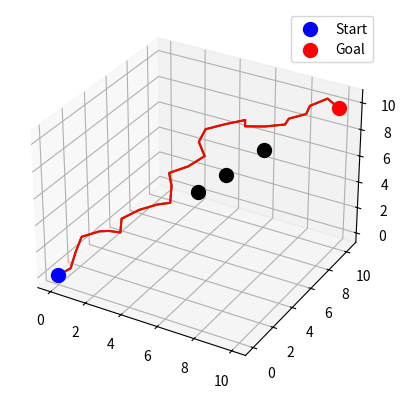

Recreate this plot in Python.
import numpy as np
import matplotlib.pyplot as plt
from mpl_toolkits.mplot3d import Axes3D
import heapq
import random


class Node:
    def __init__(self, x, y, z, parent=None):
        self.x = x
        self.y = y
        self.z = z
        self.parent = parent


def rrt(start, goal, obstacle_list, rand_area, max_iter=1000):
    start_node = Node(start[0], start[1], start[2])
    goal_node = Node(goal[0], goal[1], goal[2])
    node_list = [start_node]

    for _ in range(max_iter):
        rand_node = get_random_node(rand_area)
        nearest_node = get_nearest_node(node_list, rand_node)
        new_node = steer(nearest_node, rand_node)

        if collision_check(new_node, obstacle_list):
            node_list.append(new_node)

            if np.linalg.norm([new_node.x - goal_node.x, new_node.y - goal_node.y, new_node.z - goal_node.z]) < 1.0:
                goal_node.parent = new_node
                node_list.append(goal_node)
                return get_path(goal_node)
    return None


def get_random_node(rand_area):
    return Node(np.random.uniform(rand_area[0], rand_area[1]),
                np.random.uniform(rand_area[0], rand_area[1]),
                np.random.uniform(rand_area[0], rand_area[1]))


def get_nearest_node(node_list, rand_node):
    return min(node_list,
               key=lambda node: np.linalg.norm([node.x - rand_node.x, node.y - rand_node.y, node.z - rand_node.z]))


def steer(from_node, to_node, extend_length=1.0):
    direction = np.array([to_node.x - from_node.x, to_node.y - from_node.y, to_node.z - from_node.z])
    length = np.linalg.norm(direction)
    direction = direction / length
    return Node(from_node.x + direction[0] * extend_length,
                from_node.y + direction[1] * extend_length,
                from_node.z + direction[2] * extend_length,
                from_node)


def collision_check(node, obstacle_list):
    for (ox, oy, oz, size) in obstacle_list:
        if np.linalg.norm([node.x - ox, node.y - oy, node.z - oz]) <= size:
            return False
    return True


def get_path(goal_node):
    path = []
    node = goal_node
    while node is not None:
        path.append([node.x, node.y, node.z])
        node = node.parent
    return path[::-1]


def genetic_algorithm(path, obstacle_list, max_iter=100):
    population_size = 20
    mutation_rate = 0.1
    population = [path for _ in range(population_size)]

    for _ in range(max_iter):
        population = sorted(population, key=lambda p: path_cost(p))
        new_population = population[:population_size // 2]

        while len(new_population) < population_size:
            parent1, parent2 = random.sample(population[:population_size // 2], 2)
            child = crossover(parent1, parent2)
            if random.random() < mutation_rate:
                child = mutate(child, obstacle_list, rand_area)
            new_population.append(child)

        population = new_population

    return min(population, key=lambda p: path_cost(p))


def path_cost(path):
    return sum(np.linalg.norm(np.array(path[i]) - np.array(path[i - 1])) for i in range(1, len(path)))


def crossover(parent1, parent2):
    crossover_point = random.randint(1, len(parent1) - 2)
    return parent1[:crossover_point] + parent2[crossover_point:]


def mutate(path, obstacle_list, rand_area):
    mutation_point = random.randint(1, len(path) - 2)
    rand_node = get_random_node(rand_area)
    new_path = path[:mutation_point] + [[rand_node.x, rand_node.y, rand_node.z]] + path[mutation_point + 1:]
    if all(collision_check(Node(*node), obstacle_list) for node in new_path):
        return new_path
    return path


def plot_path(path, ax, color='r'):
    path = np.array(path)
    ax.plot(path[:, 0], path[:, 1], path[:, 2], color=color)


def plot_environment(ax, start, goal, obstacles):
    ax.scatter(start[0], start[1], start[2], color='blue', s=100, label='Start')
    ax.scatter(goal[0], goal[1], goal[2], color='red', s=100, label='Goal')
    for obs in obstacles:
        ax.scatter(obs[0], obs[1], obs[2], color='black', s=100)
    ax.legend()


# 示例
start = [0, 0, 0]
goal = [10, 10, 10]
obstacles = [(5, 5, 5, 1), (6, 6, 6, 1), (7, 8, 7, 1)]
rand_area = [-2, 12]

fig = plt.figure()
ax = fig.add_subplot(111, projection='3d')
plot_environment(ax, start, goal, obstacles)

# 使用RRT生成初始路径
initial_path = rrt(start, goal, obstacles, rand_area)
if initial_path is not None:
    plot_path(initial_path, ax, 'g')
    print("Initial RRT Path:", initial_path)

    # 使用遗传算法优化路径
    optimized_path = genetic_algorithm(initial_path, obstacles)
    plot_path(optimized_path, ax, 'r')
    print("Optimized GA_RRT Path:", optimized_path)
else:
    print("No path found using RRT")

plt.show()
